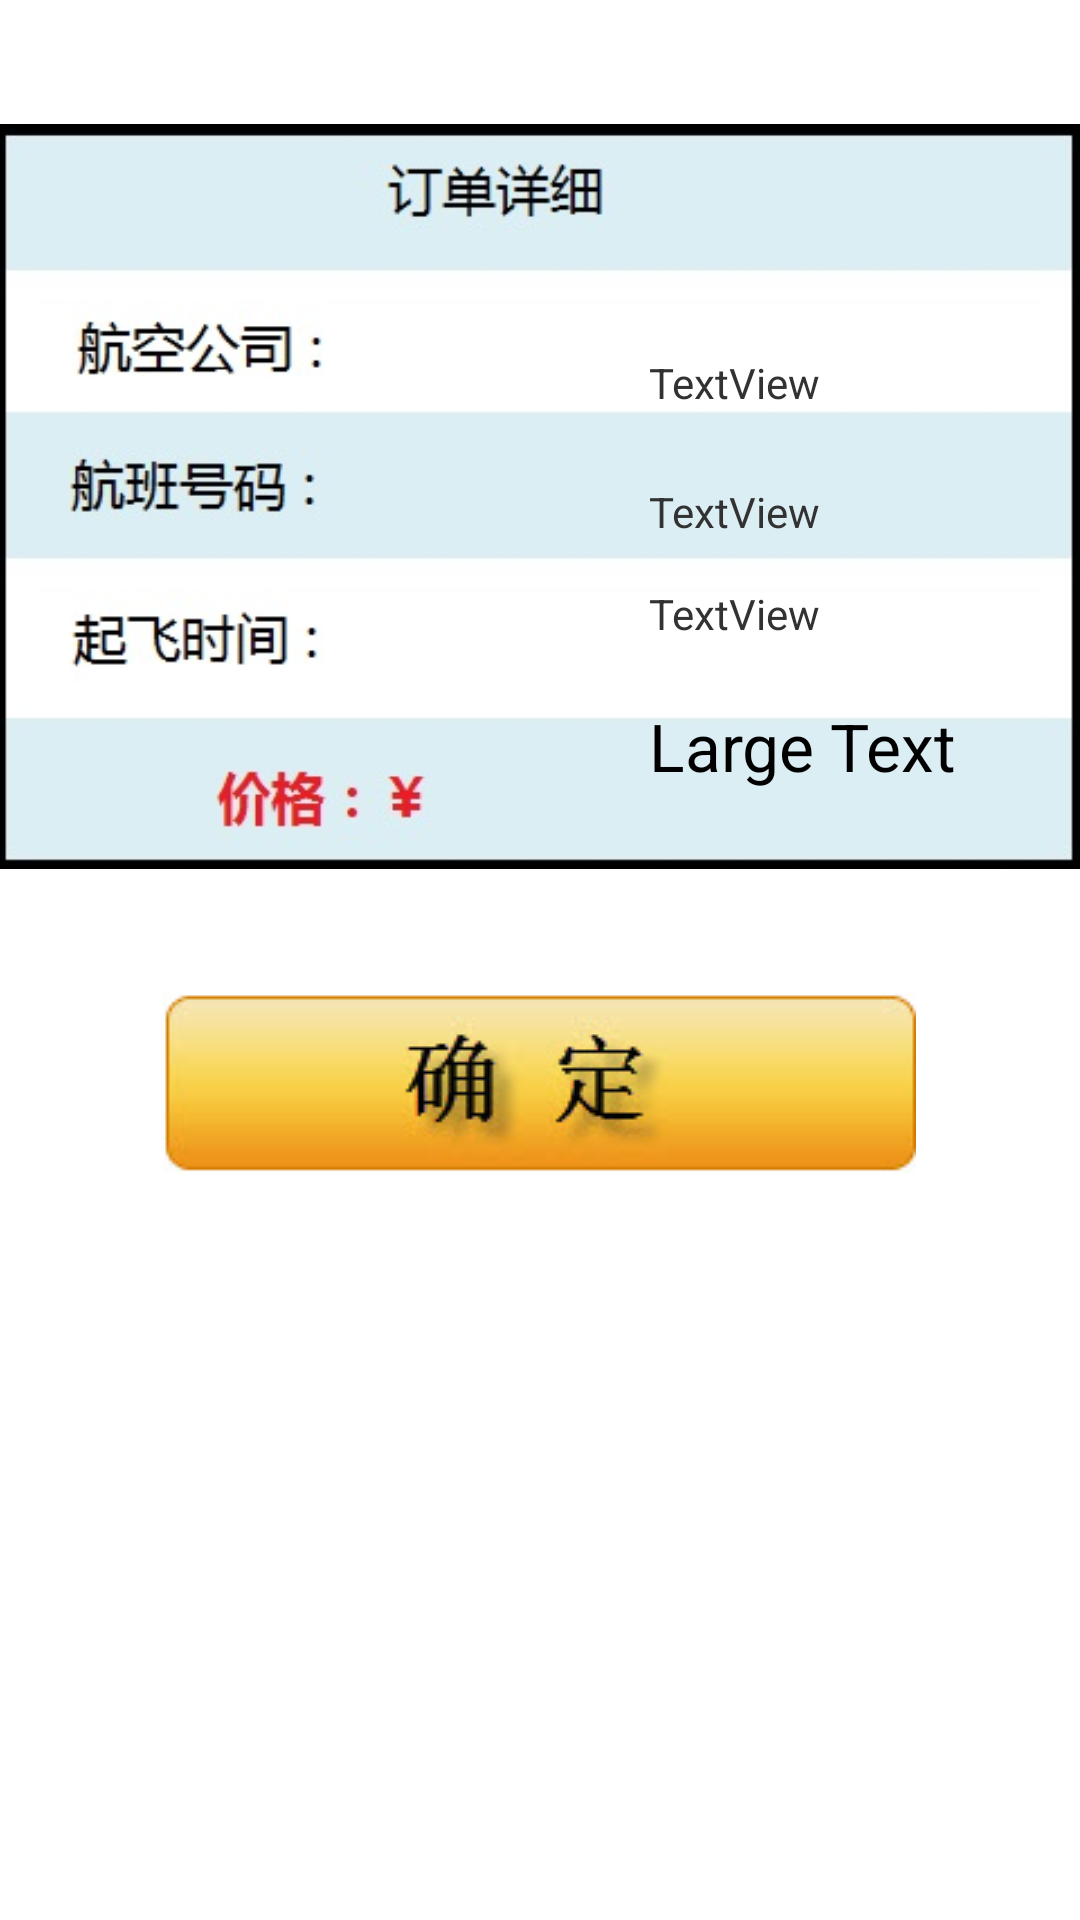

Layout XML and referenced resources for this Android screen:
<!-- AndroidManifest.xml: application theme AppTheme -->
<!-- res/layout/flight_order.xml -->
<RelativeLayout xmlns:android="http://schemas.android.com/apk/res/android"
    xmlns:tools="http://schemas.android.com/tools"
    android:layout_width="match_parent"
    android:layout_height="match_parent"
    android:paddingBottom="@dimen/activity_vertical_margin"
    android:paddingLeft="@dimen/activity_horizontal_margin"
    android:paddingRight="@dimen/activity_horizontal_margin"
    android:paddingTop="@dimen/activity_vertical_margin"
    tools:context=".FlightActivity" >


    <ImageView
        android:id="@+id/imageView1"
        android:layout_width="wrap_content"
        android:layout_height="wrap_content"
        android:src="@drawable/table" />

    <TextView
        android:id="@+id/tv_od_com"
        android:layout_width="wrap_content"
        android:layout_height="wrap_content"
        android:layout_alignRight="@+id/imageView1"
        android:layout_alignTop="@+id/imageView1"
        android:layout_marginRight="87dp"
        android:layout_marginTop="118dp"
        android:text="TextView" />

    <TextView
        android:id="@+id/tv_od_flno"
        android:layout_width="wrap_content"
        android:layout_height="wrap_content"
        android:layout_alignLeft="@+id/tv_od_com"
        android:layout_below="@+id/tv_od_com"
        android:layout_marginTop="24dp"
        android:text="TextView" />

    <TextView
        android:id="@+id/tv_od_time"
        android:layout_width="wrap_content"
        android:layout_height="wrap_content"
        android:layout_alignLeft="@+id/tv_od_flno"
        android:layout_below="@+id/tv_od_flno"
        android:layout_marginTop="15dp"
        android:text="TextView" />

    <TextView
        android:id="@+id/tv_price"
        android:layout_width="wrap_content"
        android:layout_height="wrap_content"
        android:layout_alignLeft="@+id/tv_od_time"
        android:layout_below="@+id/tv_od_time"
        android:layout_marginTop="20dp"
        android:text="Large Text"
        android:textAppearance="?android:attr/textAppearanceLarge" />

    <ImageButton
        android:id="@+id/imgBtn_comfirm"
        android:layout_width="wrap_content"
        android:layout_height="wrap_content"
        android:layout_below="@+id/imageView1"
        android:layout_centerHorizontal="true"
        android:background="#000000"
        android:src="@drawable/comfirm" />

</RelativeLayout>
<!-- resources referenced by this layout -->
<resources>
  <!-- drawable comfirm: jpg bitmap (drawable-mdpi, 6876 bytes) -->
  <!-- drawable table: jpg bitmap (drawable-mdpi, 23467 bytes) -->
  <style name="AppTheme" parent="AppBaseTheme">
          
      </style>
  <style name="AppBaseTheme" parent="android:Theme.Light">
          
      </style>
</resources>
